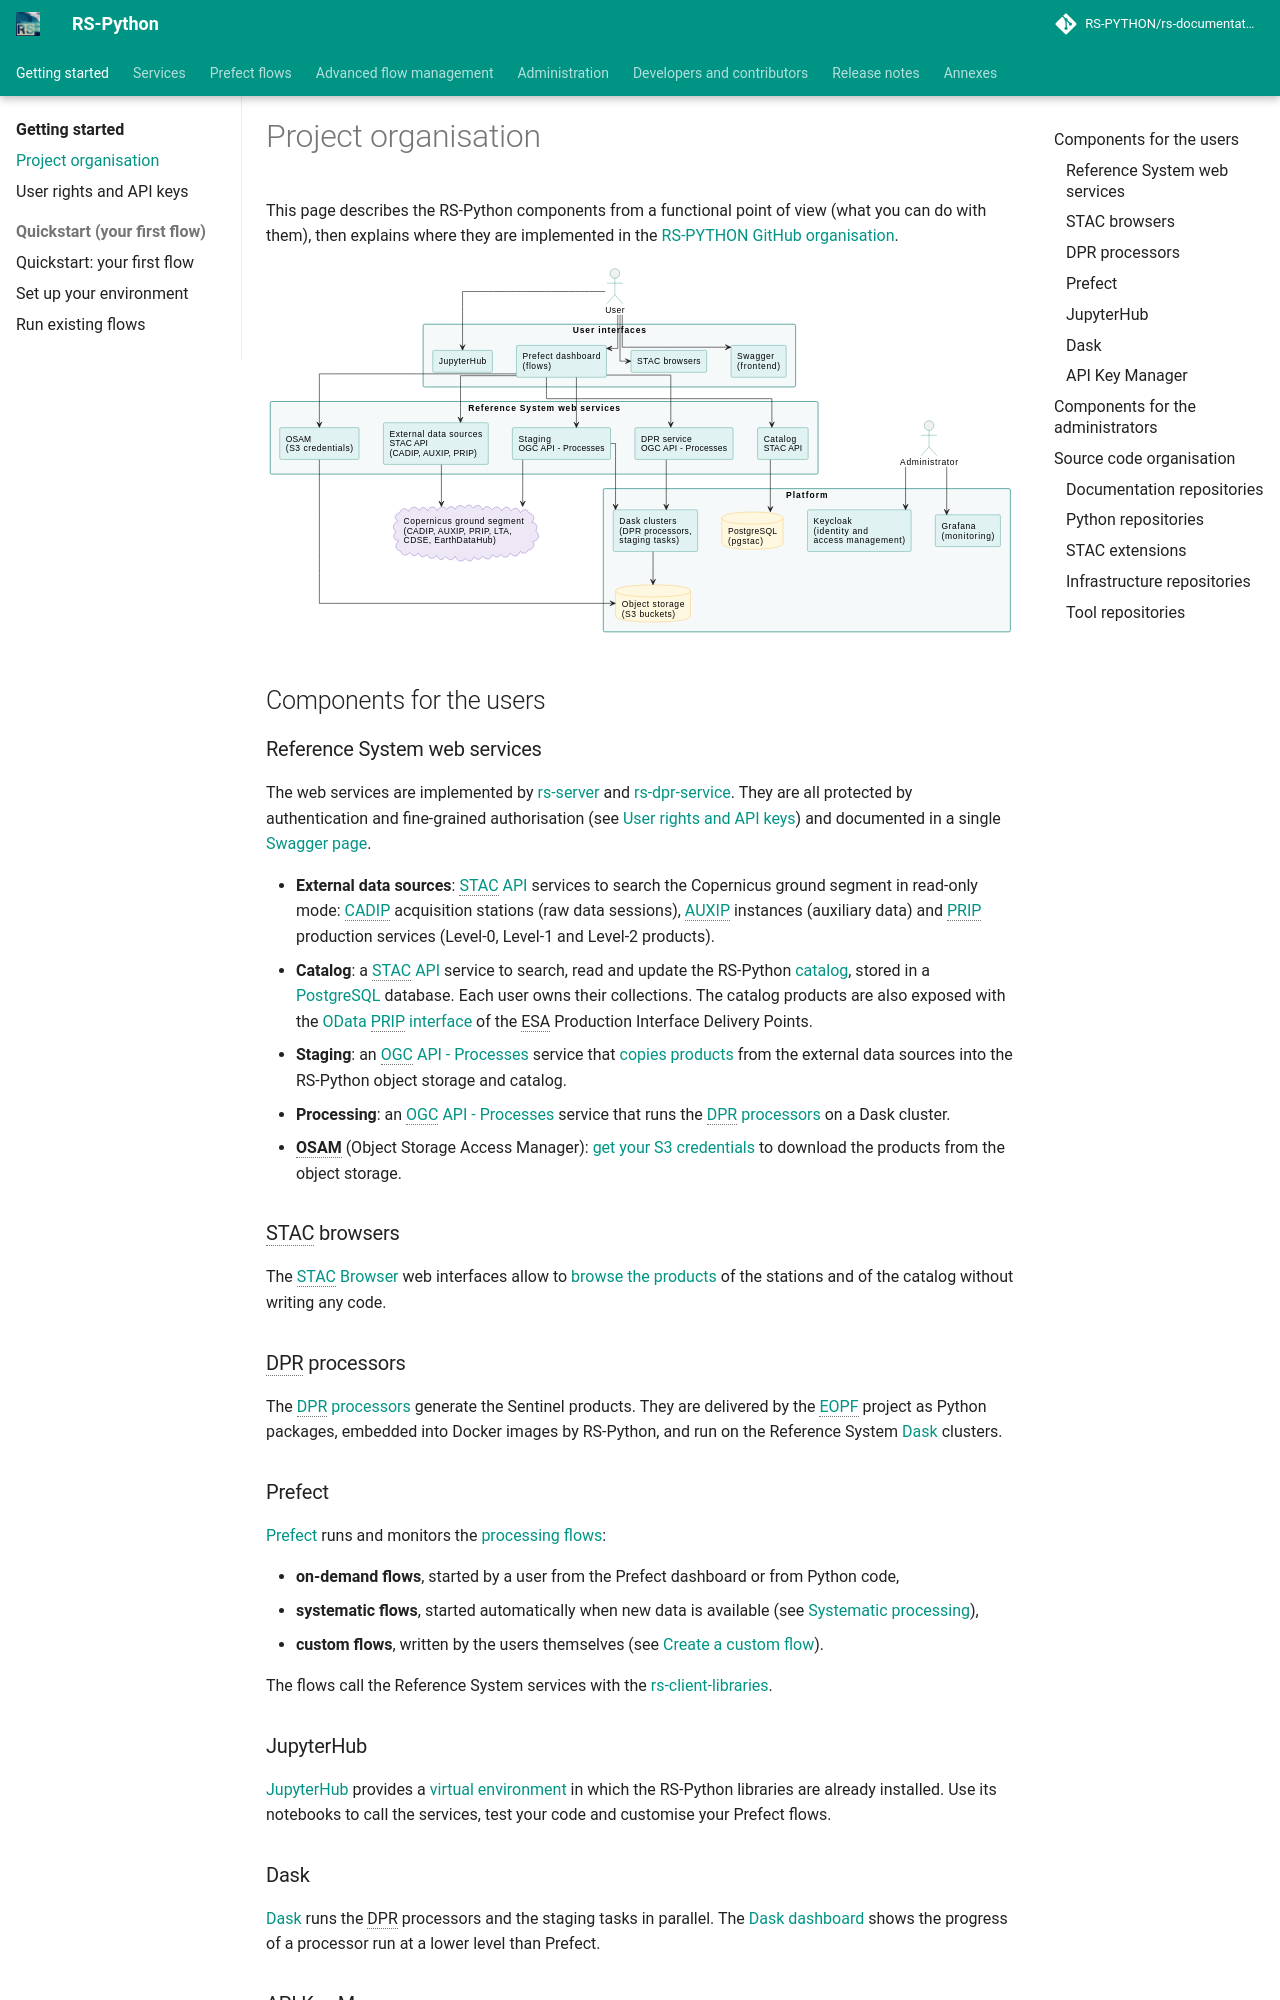

repository: RS-PYTHON/rs-documentation · page: getting-started/project-organisation/index.html · generator: mkdocs

# Project organisation

This page describes the RS-Python components from a functional point of view (what you can do with them), then
explains where they are implemented in the [RS-PYTHON GitHub organisation](https://github.com/RS-PYTHON).

![RS-Python functional overview](../images/functional-overview.svg)

## Components for the users

### Reference System web services

The web services are implemented by [rs-server](../rs-server/docs/doc/index.md) and
[rs-dpr-service](../rs-dpr-service/docs/doc/index.md). They are all protected by authentication and fine-grained
authorisation (see [User rights and API keys](user-rights.md)) and documented in a single
[Swagger page](../services/swagger.md).

- **External data sources**: [STAC API](https://github.com/radiantearth/stac-api-spec) services to search the
  Copernicus ground segment in read-only mode:
  [CADIP](../rs-server/docs/doc/users/external-data-sources.md#cadip-stations) acquisition stations (raw data
  sessions), [AUXIP](../rs-server/docs/doc/users/external-data-sources.md#auxip-adgs-instances) instances (auxiliary
  data) and [PRIP](../rs-server/docs/doc/users/external-data-sources.md#prip-instances) production services
  (Level-0, Level-1 and Level-2 products).
- **Catalog**: a [STAC API](https://github.com/radiantearth/stac-api-spec) service to search, read and update
  the RS-Python [catalog](../rs-server/docs/doc/users/catalog.md), stored in a [PostgreSQL](https://www.postgresql.org/)
  database. Each user owns their collections. The catalog products are also exposed with the
  [OData PRIP interface](../rs-server/docs/doc/users/odata-mapping.md) of the ESA Production Interface Delivery
  Points.
- **Staging**: an [OGC API - Processes](https://ogcapi.ogc.org/processes/) service that
  [copies products](../rs-server/docs/doc/users/staging.md) from the external data sources into the RS-Python
  object storage and catalog.
- **Processing**: an [OGC API - Processes](https://ogcapi.ogc.org/processes/) service that runs the
  [DPR processors](../rs-dpr-service/docs/doc/index.md) on a Dask cluster.
- **OSAM** (Object Storage Access Manager): [get your S3 credentials](../rs-server/docs/doc/users/osam.md) to
  download the products from the object storage.

### STAC browsers

The [STAC Browser](https://github.com/radiantearth/stac-browser) web interfaces allow to
[browse the products](../services/browse-products.md) of the stations and of the catalog without writing any code.

### DPR processors

The [DPR processors](../rs-dpr-service/docs/doc/index.md) generate the Sentinel products. They are delivered by
the [EOPF](https://eopf.copernicus.eu/) project as Python packages, embedded into Docker images by RS-Python, and
run on the Reference System [Dask](https://www.dask.org/) clusters.

### Prefect

[Prefect](https://www.prefect.io/) runs and monitors the [processing flows](../rs-client-libraries/docs/doc/flows/index.md):

- **on-demand flows**, started by a user from the Prefect dashboard or from Python code,
- **systematic flows**, started automatically when new data is available (see
  [Systematic processing](../rs-client-libraries/docs/doc/advanced/systematic-processing.md)),
- **custom flows**, written by the users themselves (see
  [Create a custom flow](../rs-client-libraries/docs/doc/advanced/custom-flow.md)).

The flows call the Reference System services with the [rs-client-libraries](../rs-client-libraries/docs/doc/index.md).

### JupyterHub

[JupyterHub](https://jupyter.org/hub) provides a [virtual environment](../services/virtual-environment/jupyterhub.md)
in which the RS-Python libraries are already installed. Use its notebooks to call the services, test your code and
customise your Prefect flows.

### Dask

[Dask](https://www.dask.org/) runs the DPR processors and the staging tasks in parallel. The
[Dask dashboard](../services/virtual-environment/dask.md) shows the progress of a processor run at a lower level
than Prefect.
